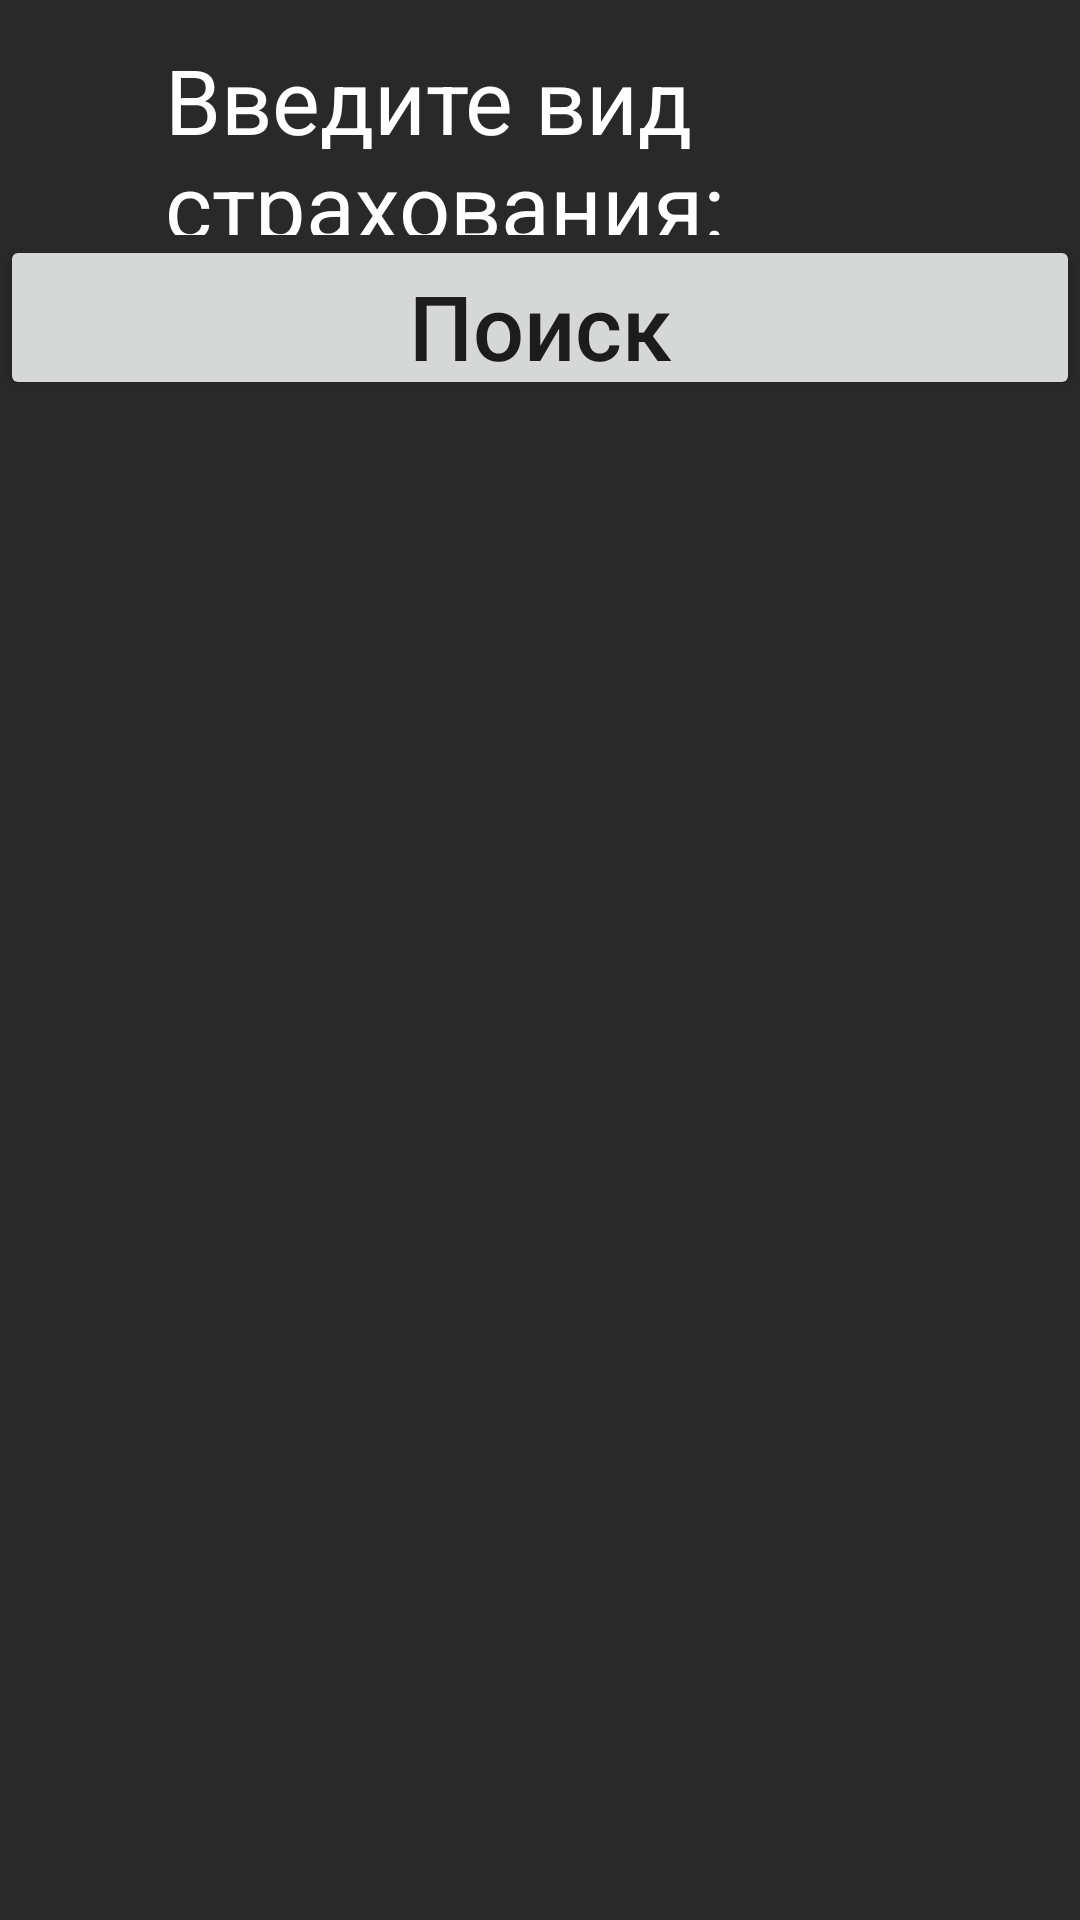

Android layout source for this screen:
<!-- AndroidManifest.xml: application theme Theme.KP_2024_BD -->
<!-- res/layout/view_search_bottom.xml -->
<?xml version="1.0" encoding="utf-8"?>
<LinearLayout xmlns:android="http://schemas.android.com/apk/res/android"
    xmlns:app="http://schemas.android.com/apk/res-auto"
    android:layout_width="match_parent"
    android:layout_height="wrap_content"
    android:windowSoftInputMode="stateHidden"
    android:id="@+id/view_search_bottom"
    android:orientation="vertical">

    <LinearLayout
        android:layout_width="match_parent"
        android:layout_height="match_parent"
        android:layout_gravity="right"
        android:background="@drawable/black"
        android:orientation="vertical">

        <LinearLayout
            android:layout_width="match_parent"
            android:layout_height="wrap_content"
            android:orientation="horizontal">

            <TextView
                android:layout_width="wrap_content"
                android:layout_height="wrap_content"
                android:layout_marginStart="55dp"
                android:layout_marginTop="3dp"
                android:text="Введите вид страхования: "
                android:textColor="@color/white"
                android:textSize="30dp"/>

            <EditText
                android:id="@+id/viewSearchValue"
                android:layout_width="400dp"
                android:layout_height="wrap_content"
                android:layout_marginStart="0dp"
                android:layout_marginTop="3dp"
                android:backgroundTint="@color/white"
                android:ems="10"
                android:gravity="left"
                android:hint="Вид страхования"
                android:inputType="textPersonName"
                android:textColor="#fff"
                android:textColorHint="#fff"
                android:textSize="30dp"/>

        </LinearLayout>

        <LinearLayout
            android:layout_width="match_parent"
            android:layout_height="55dp"
            android:layout_marginTop="0dp">

            <Button
                android:id="@+id/buttonSearchViewBottom"
                android:layout_width="50dp"
                android:layout_height="55dp"
                android:layout_marginStart="0dp"
                android:gravity="center"
                android:layout_marginTop="0dp"
                android:layout_weight="1"
                android:textAllCaps="false"
                android:text="Поиск"
                android:textSize="30dp"/>

        </LinearLayout>
    </LinearLayout>

</LinearLayout>
<!-- resources referenced by this layout -->
<resources>
  <color name="white">#FFFFFFFF</color>
  <!-- drawable black: png bitmap (drawable, 360 bytes) -->
  <style name="Theme.KP_2024_BD" parent="Theme.MaterialComponents.DayNight.NoActionBar">
          
          <item name="colorPrimary">#353D6A</item>
          <item name="colorPrimaryVariant">#353D6A</item>
          <item name="colorOnPrimary">@color/white</item>
          
          <item name="colorSecondary">@color/teal_200</item>
          <item name="colorSecondaryVariant">@color/teal_700</item>
          <item name="colorOnSecondary">@color/black</item>
          
          <item name="android:statusBarColor">?attr/colorPrimaryVariant</item>
          
      </style>
  <color name="teal_200">#FF03DAC5</color>
  <color name="teal_700">#FF018786</color>
  <color name="black">#FF000000</color>
</resources>
